Run: headless pygame with SDL's dummy video driver; simulated clock (each Clock.tick advances the game by its frame time, no real sleeping); random seed 0; keys injected as events and as key.get_pressed() state; no mouse input.
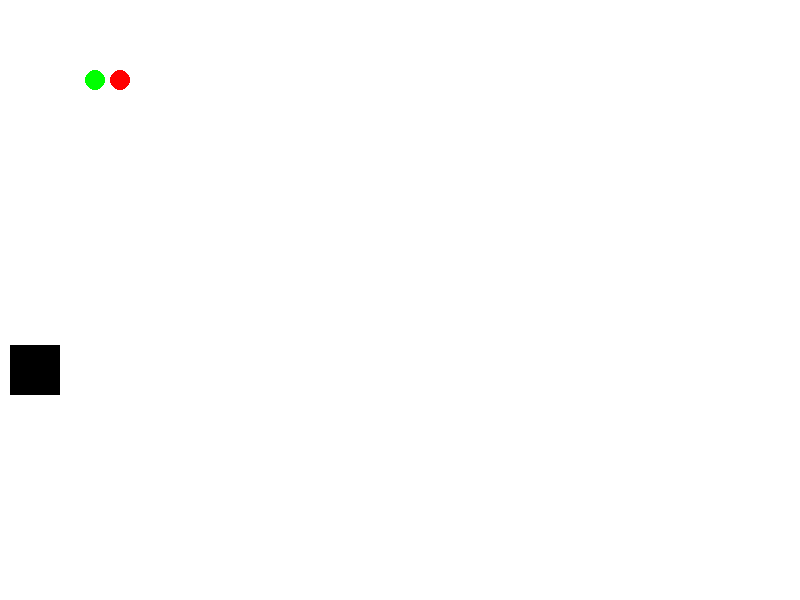
Frame 1 of 4 · flips 1–60 · no input
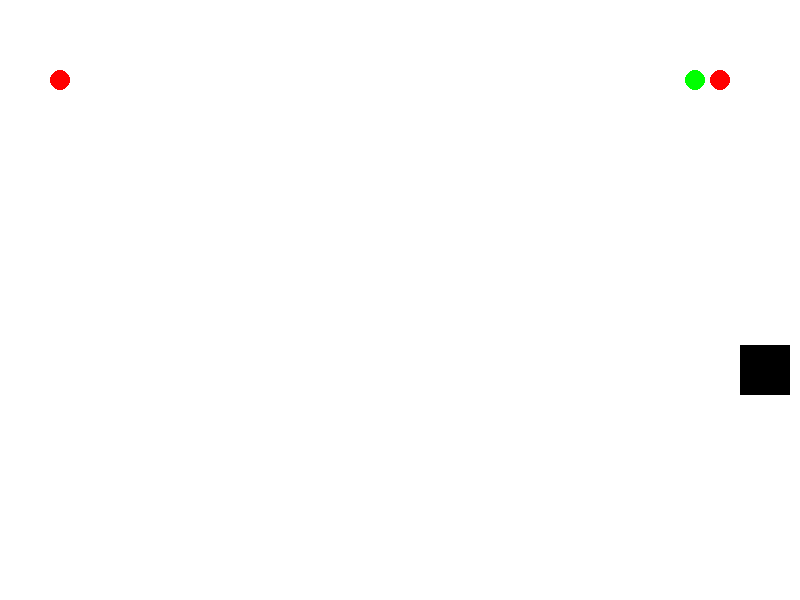
Frame 2 of 4 · flips 61–180 · tapped SPACE, RETURN · held RIGHT (→), D
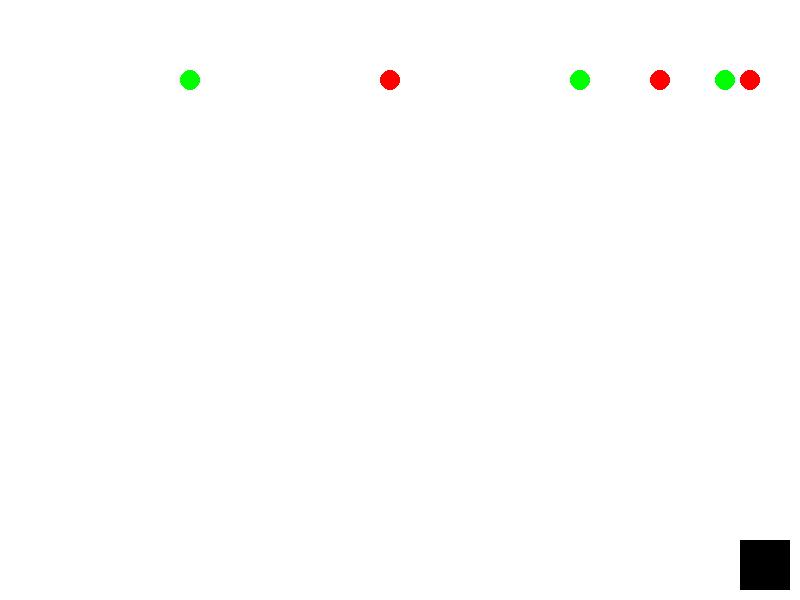
Frame 3 of 4 · flips 181–300 · held DOWN (↓), S
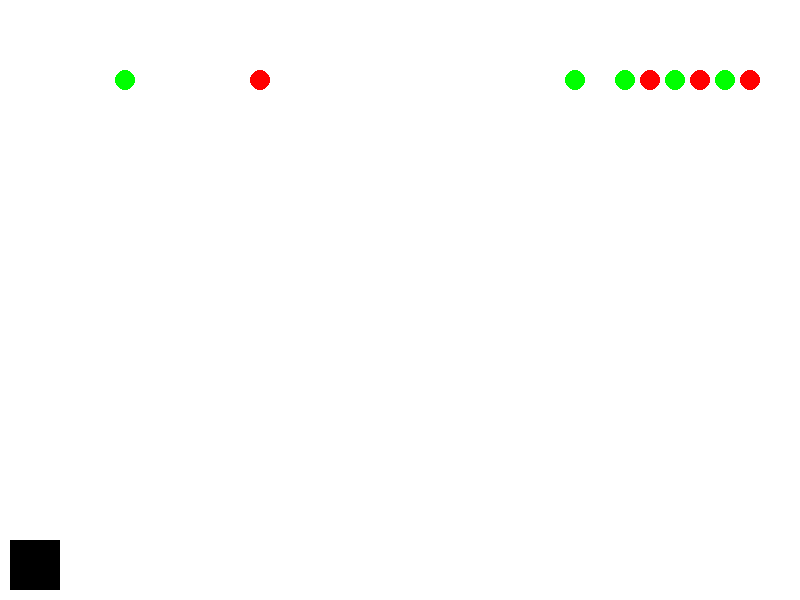
Frame 4 of 4 · flips 301–420 · held LEFT (←), A, UP (↑), W

The pygame program that drew these frames:

# Прописываем нижние две строки, чтобы не было пайгеймовской надписи "Hello from the pygame community"
from os import environ
environ['PYGAME_HIDE_SUPPORT_PROMPT'] = '1'

import pygame # Импортируем библиотеку pygame
from random import randint
from random import random

FPS = 30 # Частота обновления кадров (30 к/с)

pygame.init() # Инициализируем библиотеку pygame

# Описываем цвета RGB-схемы
white = (255, 255, 255)
black = (0, 0, 0)
red = (255, 0, 0)
green = (0, 255, 0)

# генерация студента каждые 2 секунды (в среднем)
prob_stud = 1/ (FPS*2)

# доля честных студентов
prob_not_thief = 0.5


# границы поля
WIDTH = 800
HEIGHT = 600

# границы слева, справа и снизу

RIGHT = 10
LEFT = 10
BOTTOM = 10

# ширина ленты выдачи
TOP = 100

# координата кассы

PAY_DESK = WIDTH - 50

# расстояние между студентами
DS = 5

#координаты охранника в начале игры
x1 = LEFT
y1 = TOP + (HEIGHT - BOTTOM - TOP) /2

window=pygame.display.set_mode((WIDTH,HEIGHT)) # Задаем размеры игрового окна

# Координаты охранника
#x1 = 50 Координата охранника по Ох
#y1 = 50 Координата охранника по Оy
#x1_change = 0 Изменение координаты охранника по Ох
#y1_change = 0 Изменение координаты охранника по Оy

def decision(probability):
    """
    выдает 1 с данной вероятностью
    """
    return random() < probability



class Security():
    def __init__(self, window: pygame.Surface, x, y):
        self.window = window
        self.x = x
        self.y = y
        self.live = 3
        self.v = 10
        self.r = 50

    def move(self, keys):
        if keys[pygame.K_LEFT]:
            self.x -= self.v
            if self.x < LEFT:
                self.x = LEFT

        elif keys[pygame.K_RIGHT]:
            self.x += self.v
            if self.x + self.r > WIDTH - RIGHT:
                self.x = WIDTH - RIGHT - self.r

        elif keys[pygame.K_UP]:
            self.y -= self.v # Ставим здесь знак "минус", так как движение вверх, но координата по Оу должна уменьшаться
            if self.y < TOP:
                self.y = TOP

        elif keys[pygame.K_DOWN]:
            self.y += self.v
            if self.y + self.r > HEIGHT - BOTTOM:
                self.y = HEIGHT - BOTTOM - self.r

    def draw(self):
        pygame.draw.rect(window, black, [self.x, self.y,self.r, self.r])

class Student():
    def __init__(self, window: pygame.Surface):
        self.window = window
        self.money = 1
        self.x = 5
        self.y = 80
        self.v = 5
        self.r = 10
        self.state = 0
        # что делает студент
        # 0 - идет вдоль ленты
        # 1 - расплачивается
        # 2 - идет к столу
        self.color = green

    def move(self, obj):
        #учет студента спереди
        if obj and obj.state != 2 and obj.x - obj.r <= self.x + self.r + DS:
                self.x = obj.x - obj.r - self.r - DS
                return 
        if self.state == 0:
            self.x += self.v
            if self.x >= PAY_DESK:
                self.state = 1

    def draw(self):
        pygame.draw.circle(self.window, self.color, (self.x, self.y), self.r)

class Thief(Student):
    def __init__(self, window: pygame.Surface):
        super().__init__(window)
        self.color = red
        self.money = 0
    





# Начало координат - левый верхний угол

clock = pygame.time.Clock() # Перменнная для подсчета времени

pygame.display.update() # Обновляем содержимое игрового поля
pygame.display.set_caption("KSP_thief") # Добавляем название игры в левом верхнем углу игрового окна
gameNow = True # Переменная, чтобы по ее значению понимать, идет игра или нет

security = Security(window, x1, y1)

students = []



# Функция pygame.event.get() возвращает все события, происходящие на игровом поле:
while gameNow:

    window.fill(white)

    security.draw()
    for s in students:
        s.draw()
    
    pygame.display.update()
    clock.tick(FPS)
    
    #генерация студента
    if decision(prob_stud):
        if decision(prob_not_thief):
            students.append(Student(window))
        else:
            students.append(Thief(window))


    for event in pygame.event.get():

        if event.type==pygame.QUIT: # Если нажат крестик, то окно игры закрывается
            gameNow = False
        
    # Движение охранника
    keys = pygame.key.get_pressed()
    security.move(keys)

    for i in range(len(students)):
        if i == 0:
            #самый первый студент
            students[i].move(0)
        else:
            students[i].move(students[i - 1])
    
pygame.quit()
quit()
